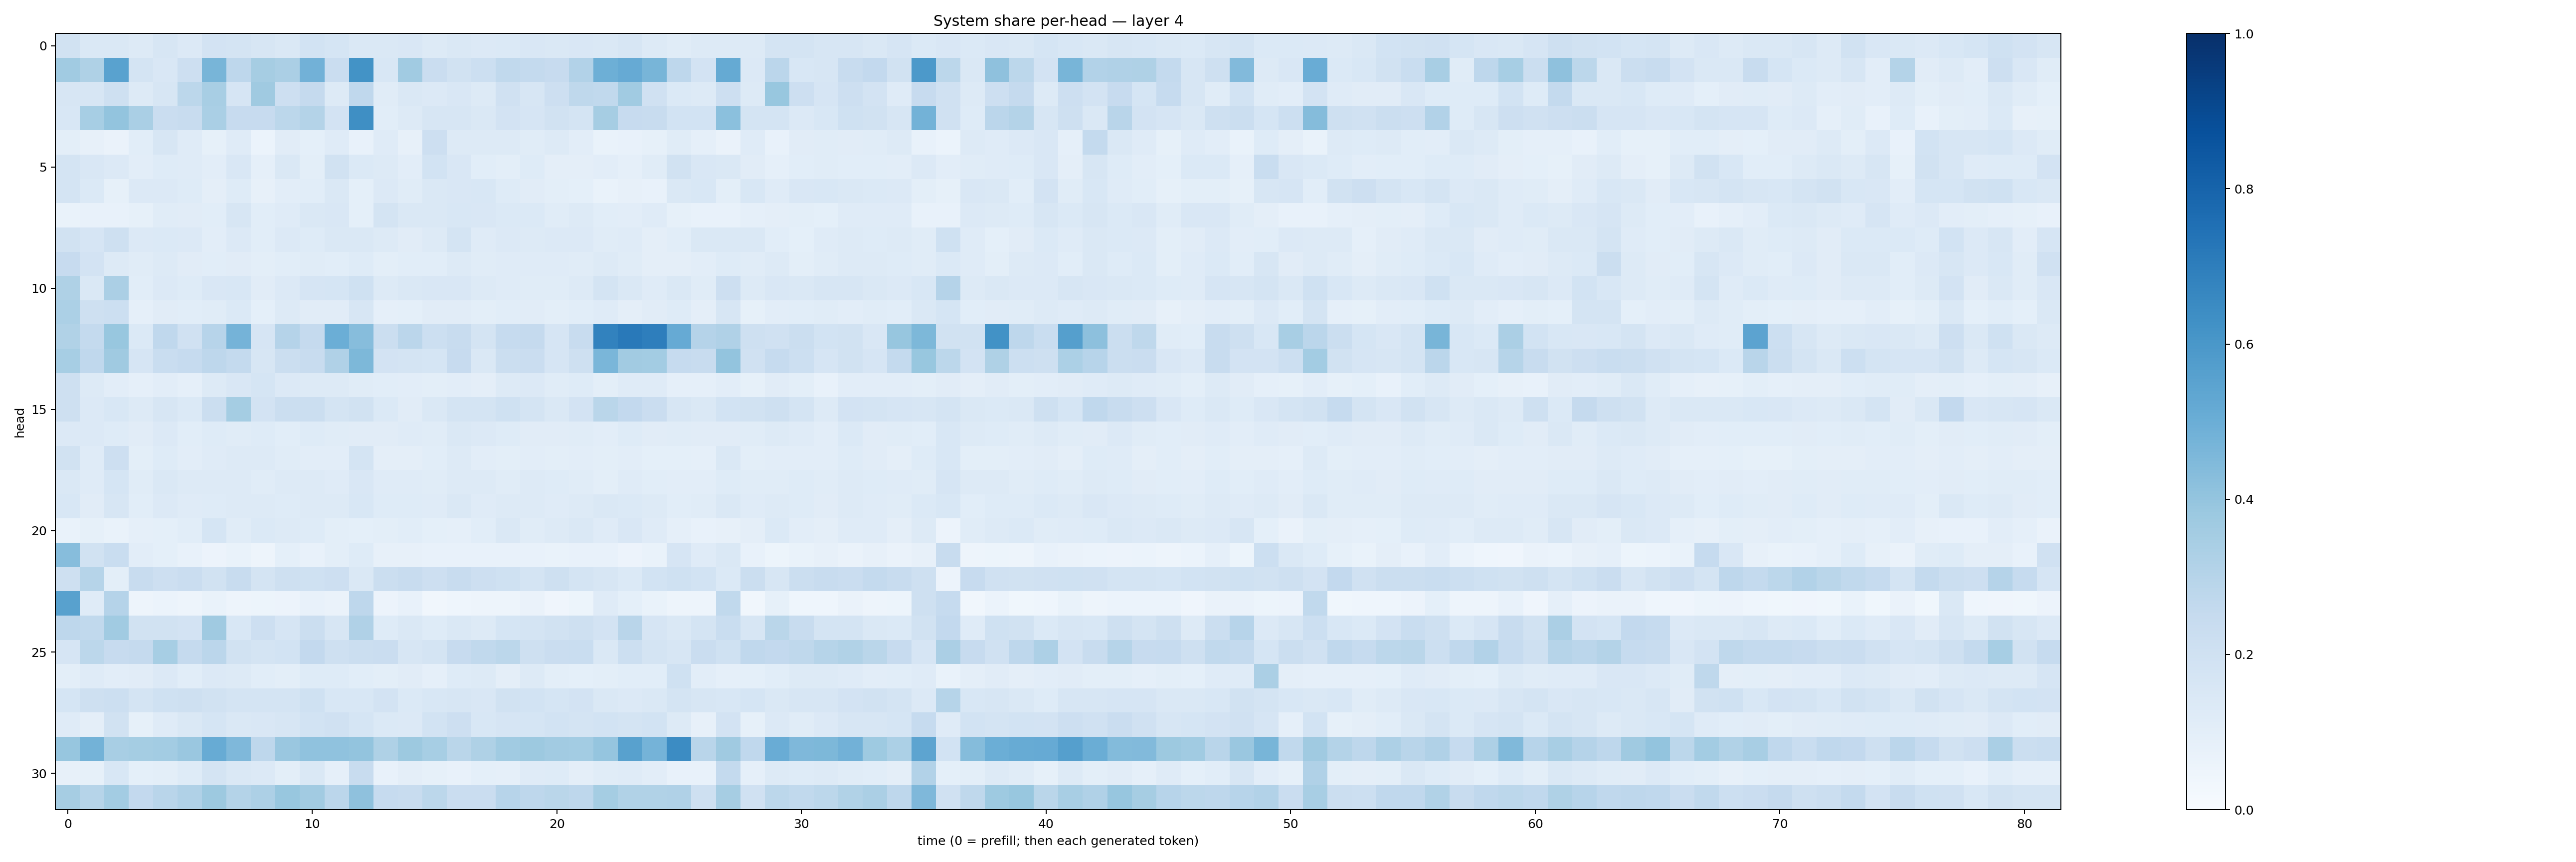

Values plotted in this chart, from the file beside it:
0.18847798, 0.14141342, 0.14388068, 0.13015267, 0.1635382, 0.135484, 0.1799614, 0.17348425, 0.16331698, 0.14689498, 0.18617395, 0.16861589, 0.14836122, 0.14090122, 0.14902323, 0.13140018, 0.14185773, 0.13631542, 0.13923018, 0.15108357, 0.14429732, 0.14952333, 0.14680885, 0.16352575
0.364, 0.323, 0.5511, 0.1792, 0.1508, 0.2126, 0.4654, 0.2735, 0.3509, 0.3355, 0.4811, 0.2279, 0.6196, 0.1555, 0.3636, 0.2293, 0.1936, 0.2168, 0.2651, 0.2543, 0.2438, 0.3104, 0.4936, 0.5129
0.1571, 0.1604, 0.2086, 0.128, 0.1629, 0.28, 0.343, 0.1674, 0.3678, 0.2144, 0.2516, 0.1282, 0.2667, 0.1133, 0.1451, 0.1344, 0.1514, 0.1315, 0.1974, 0.1635, 0.2127, 0.2723, 0.2637, 0.3648
0.1534, 0.3458, 0.3998, 0.3364, 0.2285, 0.2405, 0.337, 0.243, 0.2453, 0.2806, 0.3055, 0.1809, 0.633, 0.1074, 0.1259, 0.1618, 0.1583, 0.1435, 0.1797, 0.1662, 0.1876, 0.1769, 0.3488, 0.2431
0.1006, 0.0807, 0.06551, 0.1066, 0.162, 0.1189, 0.08574, 0.1185, 0.06119, 0.1106, 0.09005, 0.1196, 0.07593, 0.118, 0.07814, 0.2124, 0.128, 0.1309, 0.1311, 0.1168, 0.1259, 0.1044, 0.06921, 0.07225
0.1729, 0.1487, 0.1353, 0.1028, 0.1218, 0.1189, 0.102, 0.1486, 0.0881, 0.1407, 0.0992, 0.1883, 0.1385, 0.1286, 0.1033, 0.1843, 0.1488, 0.1086, 0.1001, 0.1239, 0.09395, 0.09535, 0.105, 0.0886
0.1748, 0.1375, 0.08322, 0.133, 0.1352, 0.1225, 0.09577, 0.1241, 0.07998, 0.1036, 0.1063, 0.1443, 0.09279, 0.1356, 0.1147, 0.1483, 0.1503, 0.1545, 0.1232, 0.1101, 0.1001, 0.09006, 0.0668, 0.08015
0.06952, 0.07171, 0.07533, 0.08567, 0.1133, 0.1113, 0.1057, 0.1608, 0.109, 0.1194, 0.144, 0.1516, 0.09084, 0.179, 0.147, 0.1442, 0.1536, 0.1501, 0.1401, 0.1377, 0.1163, 0.1258, 0.1068, 0.105
0.1924, 0.1671, 0.2047, 0.1362, 0.1371, 0.1336, 0.1042, 0.1341, 0.1059, 0.1363, 0.1242, 0.1423, 0.147, 0.1325, 0.1107, 0.1263, 0.1761, 0.1202, 0.1364, 0.1277, 0.1331, 0.1343, 0.1153, 0.1181
0.2442, 0.1807, 0.1303, 0.1134, 0.1251, 0.111, 0.1091, 0.1099, 0.1014, 0.1066, 0.1134, 0.109, 0.1248, 0.1007, 0.1055, 0.1061, 0.1301, 0.1156, 0.1187, 0.119, 0.1202, 0.115, 0.1292, 0.1135
0.3218, 0.1452, 0.3343, 0.1089, 0.1346, 0.1242, 0.1494, 0.1533, 0.1108, 0.1362, 0.1661, 0.171, 0.2011, 0.1289, 0.1431, 0.1511, 0.1497, 0.1259, 0.118, 0.1143, 0.1155, 0.1306, 0.1768, 0.147
0.3284, 0.2078, 0.2166, 0.0877, 0.1098, 0.108, 0.1136, 0.1375, 0.09345, 0.1273, 0.1116, 0.1114, 0.1637, 0.08852, 0.0903, 0.113, 0.1129, 0.09959, 0.1078, 0.112, 0.09888, 0.1091, 0.1211, 0.09479
0.3156, 0.2577, 0.3892, 0.1394, 0.2679, 0.1954, 0.2938, 0.475, 0.167, 0.3025, 0.2526, 0.4999, 0.4306, 0.2254, 0.2848, 0.218, 0.2398, 0.1785, 0.2468, 0.2514, 0.1668, 0.2362, 0.6831, 0.7152
0.3466, 0.2659, 0.3683, 0.1662, 0.2309, 0.2481, 0.2764, 0.257, 0.1582, 0.2205, 0.2346, 0.3167, 0.4561, 0.1806, 0.1762, 0.1715, 0.2432, 0.1439, 0.2214, 0.2275, 0.1678, 0.2047, 0.464, 0.3622
0.2095, 0.1324, 0.1053, 0.08824, 0.105, 0.08707, 0.1297, 0.1522, 0.1695, 0.1343, 0.1312, 0.1289, 0.1169, 0.1056, 0.1041, 0.1008, 0.1054, 0.0949, 0.1257, 0.1348, 0.1159, 0.1248, 0.09982, 0.1197
0.209, 0.1364, 0.1547, 0.1258, 0.1614, 0.1373, 0.2197, 0.3546, 0.1818, 0.2204, 0.2219, 0.1753, 0.1941, 0.1382, 0.1127, 0.1469, 0.173, 0.1728, 0.2028, 0.1751, 0.1407, 0.18, 0.2856, 0.2604
0.134, 0.1362, 0.1216, 0.1132, 0.133, 0.1068, 0.1239, 0.1167, 0.1225, 0.1089, 0.1213, 0.1151, 0.1114, 0.1105, 0.1199, 0.1134, 0.1408, 0.1359, 0.1218, 0.1128, 0.1111, 0.1135, 0.1026, 0.1245
0.1899, 0.1204, 0.2123, 0.1, 0.1243, 0.1026, 0.1193, 0.127, 0.1301, 0.1157, 0.1052, 0.1047, 0.1761, 0.09561, 0.09625, 0.1086, 0.1257, 0.1024, 0.09781, 0.1033, 0.09768, 0.1032, 0.09809, 0.102
0.1473, 0.1211, 0.1702, 0.1155, 0.1465, 0.1256, 0.1323, 0.1298, 0.1139, 0.1272, 0.1296, 0.1203, 0.1508, 0.1191, 0.1189, 0.1161, 0.1281, 0.1251, 0.1148, 0.1262, 0.1234, 0.1133, 0.09777, 0.1178
0.1548, 0.1128, 0.1602, 0.1082, 0.1336, 0.1186, 0.1245, 0.126, 0.1256, 0.1229, 0.1289, 0.132, 0.1526, 0.1248, 0.1216, 0.1201, 0.1447, 0.1181, 0.1279, 0.1284, 0.1183, 0.1265, 0.1424, 0.1391
0.07, 0.08413, 0.06684, 0.08821, 0.09008, 0.1067, 0.1702, 0.1153, 0.1379, 0.128, 0.1233, 0.1014, 0.09043, 0.1, 0.1087, 0.09372, 0.08912, 0.1085, 0.1435, 0.1144, 0.1251, 0.1467, 0.1196, 0.1496
0.4329, 0.1953, 0.2314, 0.1047, 0.09232, 0.07808, 0.05488, 0.06685, 0.04979, 0.09146, 0.07042, 0.09882, 0.1213, 0.08074, 0.08146, 0.0763, 0.07407, 0.07171, 0.07316, 0.07206, 0.07017, 0.07044, 0.07547, 0.05786
0.2058, 0.2992, 0.09953, 0.2383, 0.2123, 0.2289, 0.1919, 0.2377, 0.1767, 0.2075, 0.2026, 0.2139, 0.1452, 0.2228, 0.2399, 0.2114, 0.2359, 0.2114, 0.2009, 0.1758, 0.2059, 0.1782, 0.1569, 0.1367
0.5553, 0.1172, 0.3041, 0.04776, 0.05906, 0.04967, 0.06999, 0.04753, 0.05327, 0.05658, 0.07692, 0.06305, 0.2738, 0.0555, 0.07368, 0.03282, 0.04617, 0.04886, 0.04996, 0.0662, 0.04044, 0.05089, 0.1178, 0.08991
0.277, 0.2644, 0.3662, 0.1931, 0.1925, 0.1828, 0.3681, 0.1537, 0.2119, 0.165, 0.2192, 0.1569, 0.3177, 0.1231, 0.1448, 0.123, 0.1458, 0.1325, 0.1696, 0.1744, 0.1877, 0.2089, 0.1831, 0.2924
0.1644, 0.2774, 0.2436, 0.2524, 0.3456, 0.2512, 0.2839, 0.1919, 0.1739, 0.1838, 0.2611, 0.2095, 0.2249, 0.2298, 0.1606, 0.179, 0.2454, 0.2625, 0.2804, 0.2088, 0.2268, 0.2323, 0.1471, 0.2185
0.1015, 0.1208, 0.1039, 0.112, 0.1338, 0.1068, 0.1346, 0.1315, 0.1081, 0.09767, 0.1235, 0.1248, 0.107, 0.1004, 0.11, 0.0871, 0.1219, 0.1257, 0.09638, 0.1309, 0.09858, 0.09359, 0.09891, 0.1063
0.168, 0.2075, 0.2154, 0.1749, 0.2008, 0.2034, 0.1912, 0.1765, 0.1769, 0.1792, 0.2004, 0.1526, 0.1554, 0.182, 0.1395, 0.1531, 0.1632, 0.1508, 0.1885, 0.1843, 0.1696, 0.1802, 0.1462, 0.136
0.1177, 0.09663, 0.1897, 0.08343, 0.1175, 0.1442, 0.1717, 0.1473, 0.1522, 0.1581, 0.1854, 0.1974, 0.1687, 0.1369, 0.1346, 0.1848, 0.2122, 0.1562, 0.1641, 0.1714, 0.1845, 0.1767, 0.1838, 0.1733
0.3939, 0.4784, 0.3412, 0.3528, 0.3592, 0.3839, 0.5114, 0.4495, 0.2755, 0.3867, 0.4087, 0.408, 0.4002, 0.3207, 0.3765, 0.3475, 0.2884, 0.3224, 0.3634, 0.3764, 0.3605, 0.3569, 0.3983, 0.5549
0.07953, 0.08546, 0.1548, 0.09106, 0.09812, 0.1211, 0.1741, 0.1435, 0.1338, 0.1002, 0.1454, 0.08746, 0.241, 0.07168, 0.09408, 0.08446, 0.07392, 0.0906, 0.08773, 0.1209, 0.1244, 0.09442, 0.1153, 0.1181
0.3512, 0.3005, 0.3575, 0.2596, 0.2902, 0.317, 0.3775, 0.3067, 0.3251, 0.3896, 0.3607, 0.2816, 0.4103, 0.2491, 0.2375, 0.2807, 0.2291, 0.2276, 0.2968, 0.2744, 0.2859, 0.2735, 0.3546, 0.3154
